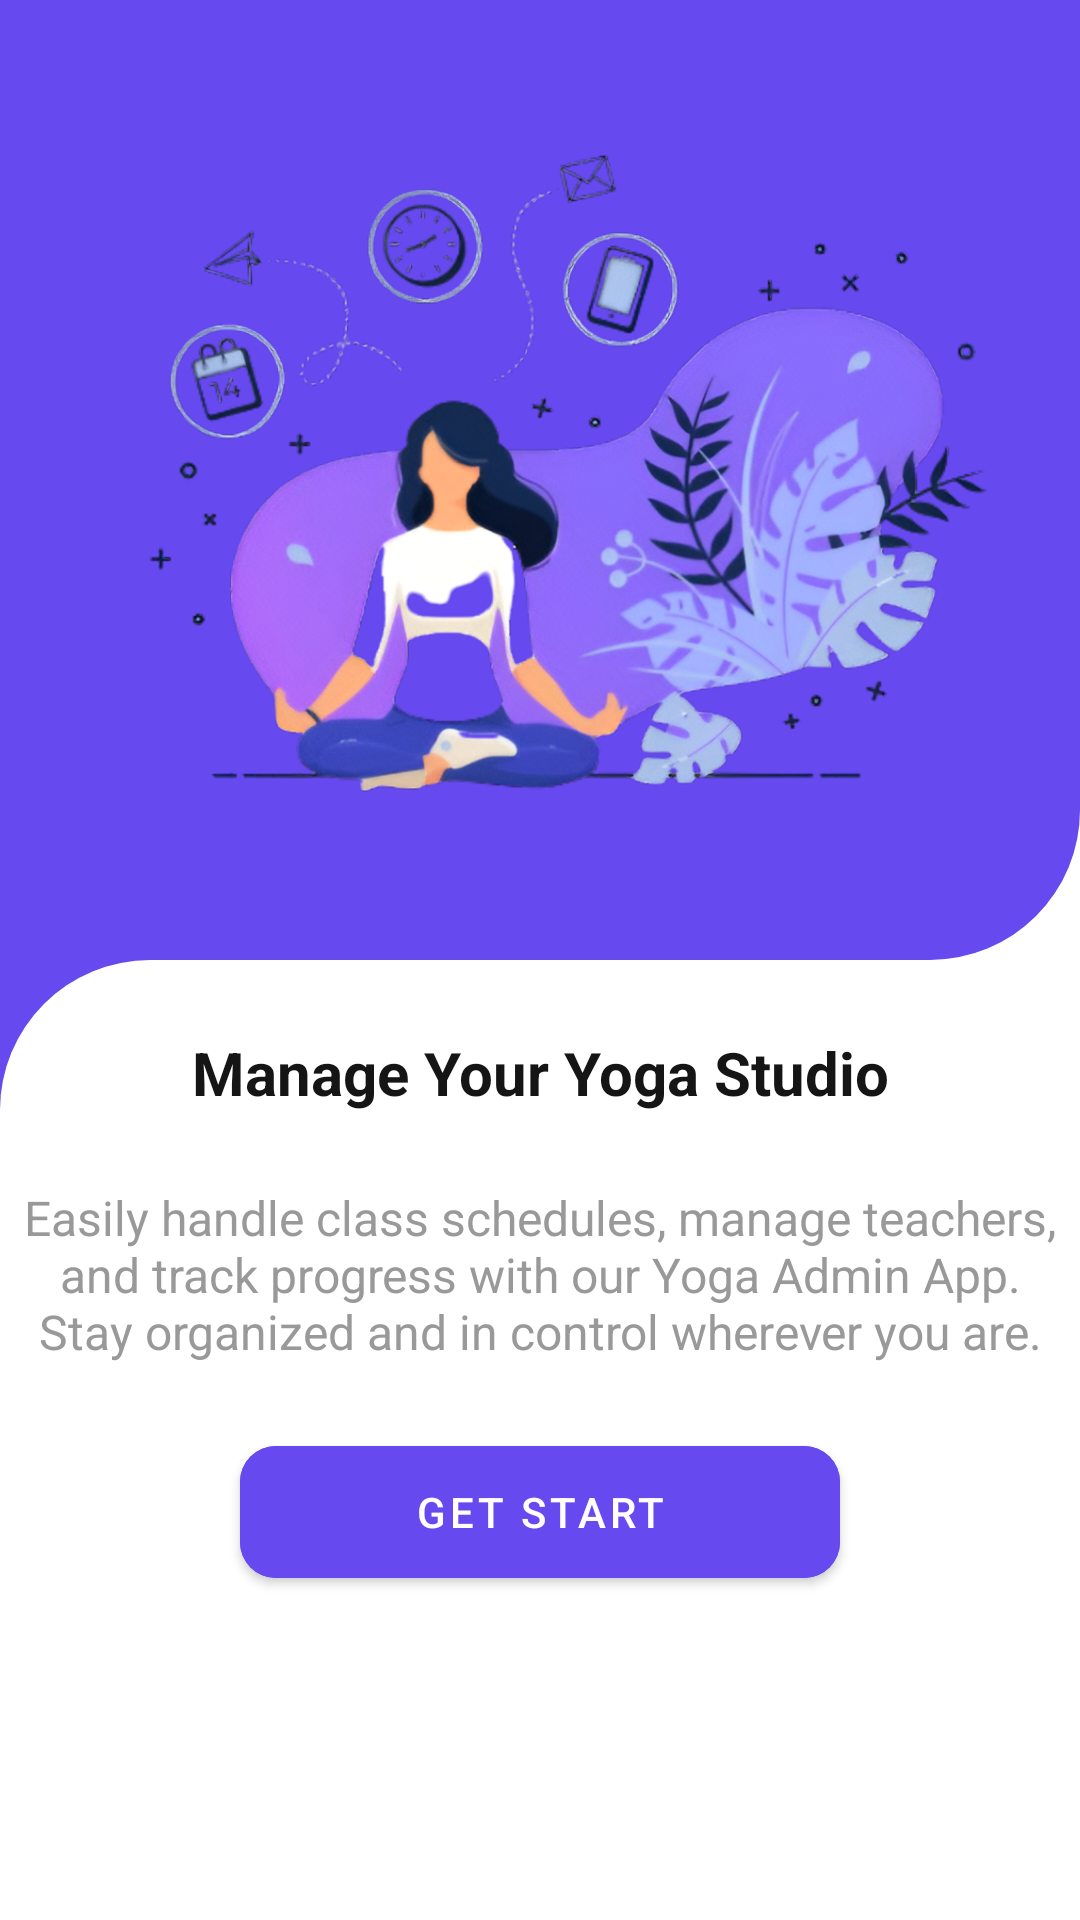

This screen was rendered from an Android layout file. Write that file and the resources it references.
<!-- AndroidManifest.xml: application theme Theme.UniversalYogaAdminApp -->
<!-- res/layout/activity_get_started.xml -->
<?xml version="1.0" encoding="utf-8"?>
<LinearLayout xmlns:android="http://schemas.android.com/apk/res/android"
    xmlns:app="http://schemas.android.com/apk/res-auto"
    xmlns:tools="http://schemas.android.com/tools"
    android:id="@+id/main"
    android:layout_width="match_parent"
    android:layout_height="match_parent"
    android:orientation="vertical"
    android:background="@color/white"
    tools:context=".activities.GetStartedActivity">
    <LinearLayout
        android:gravity="center"
        android:background="@drawable/right_rounded_background"
        android:layout_weight="1"
        android:orientation="vertical"
        android:layout_width="match_parent"
        android:layout_height="0dp">
        <ImageView
            android:layout_width="match_parent"
            android:layout_height="250dp"
            android:src="@drawable/get_started_bg"/>
    </LinearLayout>

    <FrameLayout
        android:background="@color/colorPrimary"
        android:layout_weight="1"
        android:orientation="vertical"
        android:layout_width="match_parent"
        android:layout_height="0dp">
        <LinearLayout
            android:background="@drawable/left_rounded_background"
            android:orientation="vertical"
            android:layout_width="match_parent"
            android:layout_height="match_parent">
                <TextView
                android:layout_marginTop="@dimen/margin_large"
                    android:layout_width="match_parent"
                    android:layout_height="wrap_content"
                    android:gravity="center_horizontal"
                    android:textSize="20sp"
                    android:textStyle="bold"
                    android:textColor="@color/colorOnSecondary"
                    android:text="Manage Your Yoga Studio"/>
            <TextView
            android:layout_marginEnd="@dimen/margin_medium"
            android:layout_marginStart="@dimen/margin_medium"
                android:layout_marginTop="@dimen/margin_large"
                android:layout_width="match_parent"
                android:layout_height="wrap_content"
                android:gravity="center_horizontal"
                android:textSize="16sp"
                android:textColor="@color/whiteDark8"
                android:text="Easily handle class schedules, manage teachers, and track progress with our Yoga Admin App. Stay organized and in control wherever you are."/>



        </LinearLayout>
        <com.google.android.material.button.MaterialButton
            android:layout_gravity="center"
            android:id="@+id/btnGetStarted"
            android:layout_marginTop="@dimen/margin_large"
            android:backgroundTint="@color/colorPrimary"
            app:cornerRadius="12dp"
            android:layout_width="200dp"
            android:textColor="@color/white"
            android:layout_height="56dp"
            android:text="Get Start"/>
    </FrameLayout>

</LinearLayout>
<!-- resources referenced by this layout -->
<resources>
  <color name="colorOnSecondary">#151515</color>
  <color name="colorPrimary">#6649EF</color>
  <color name="white">#FFFFFFFF</color>
  <color name="whiteDark8">#999999</color>
  <dimen name="margin_large">24dp</dimen>
  <dimen name="margin_medium">8dp</dimen>
  <!-- drawable get_started_bg: png bitmap (drawable, 533698 bytes) -->
  <!-- drawable left_rounded_background (drawable) -->
  <?xml version="1.0" encoding="utf-8"?>
  <shape xmlns:android="http://schemas.android.com/apk/res/android"
      android:shape="rectangle">
  
      
      <solid android:color="@color/white" /> 
  
      
      <corners
          android:topLeftRadius="50dp"
          android:topRightRadius="0dp"
          android:bottomLeftRadius="0dp"
          android:bottomRightRadius="0dp" />
  </shape>
  <!-- drawable right_rounded_background (drawable) -->
  <?xml version="1.0" encoding="utf-8"?>
  <shape xmlns:android="http://schemas.android.com/apk/res/android"
      android:shape="rectangle">
  
      
      <solid android:color="@color/colorPrimary" /> 
  
      
      <corners
          android:topLeftRadius="0dp"
          android:topRightRadius="0dp"
          android:bottomLeftRadius="0dp"
          android:bottomRightRadius="50dp" />
  </shape>
  <style name="Theme.UniversalYogaAdminApp" parent="Base.Theme.UniversalYogaAdminApp" />
  <style name="Base.Theme.UniversalYogaAdminApp" parent="Theme.MaterialComponents.Light.NoActionBar">
          <item name="colorPrimary">@color/colorPrimary</item>
          <item name="colorPrimaryVariant">@color/colorPrimaryVariant</item>
          <item name="colorSecondary">@color/colorPrimaryVariant</item> 
          <item name="colorOnPrimary">@color/colorOnPrimary</item>
          <item name="colorOnSecondary">@color/colorOnSecondary</item>
        
          <item name="colorSurface">@color/colorSurface</item>
          <item name="colorError">@color/colorError</item>
          <item name="colorOnBackground">@color/colorOnBackground</item>
          <item name="colorOnSurface">@color/colorOnSurface</item>
          <item name="colorOnError">@color/colorOnError</item>
      </style>
  <color name="colorPrimaryVariant">#6649EF</color>
  <color name="colorOnPrimary">#FFFFFF</color>
  <color name="colorSurface">#FFFFFF</color>
  <color name="colorError">#B00020</color>
  <color name="colorOnBackground">#151515</color>
  <color name="colorOnSurface">#151515</color>
  <color name="colorOnError">#FFFFFF</color>
</resources>
